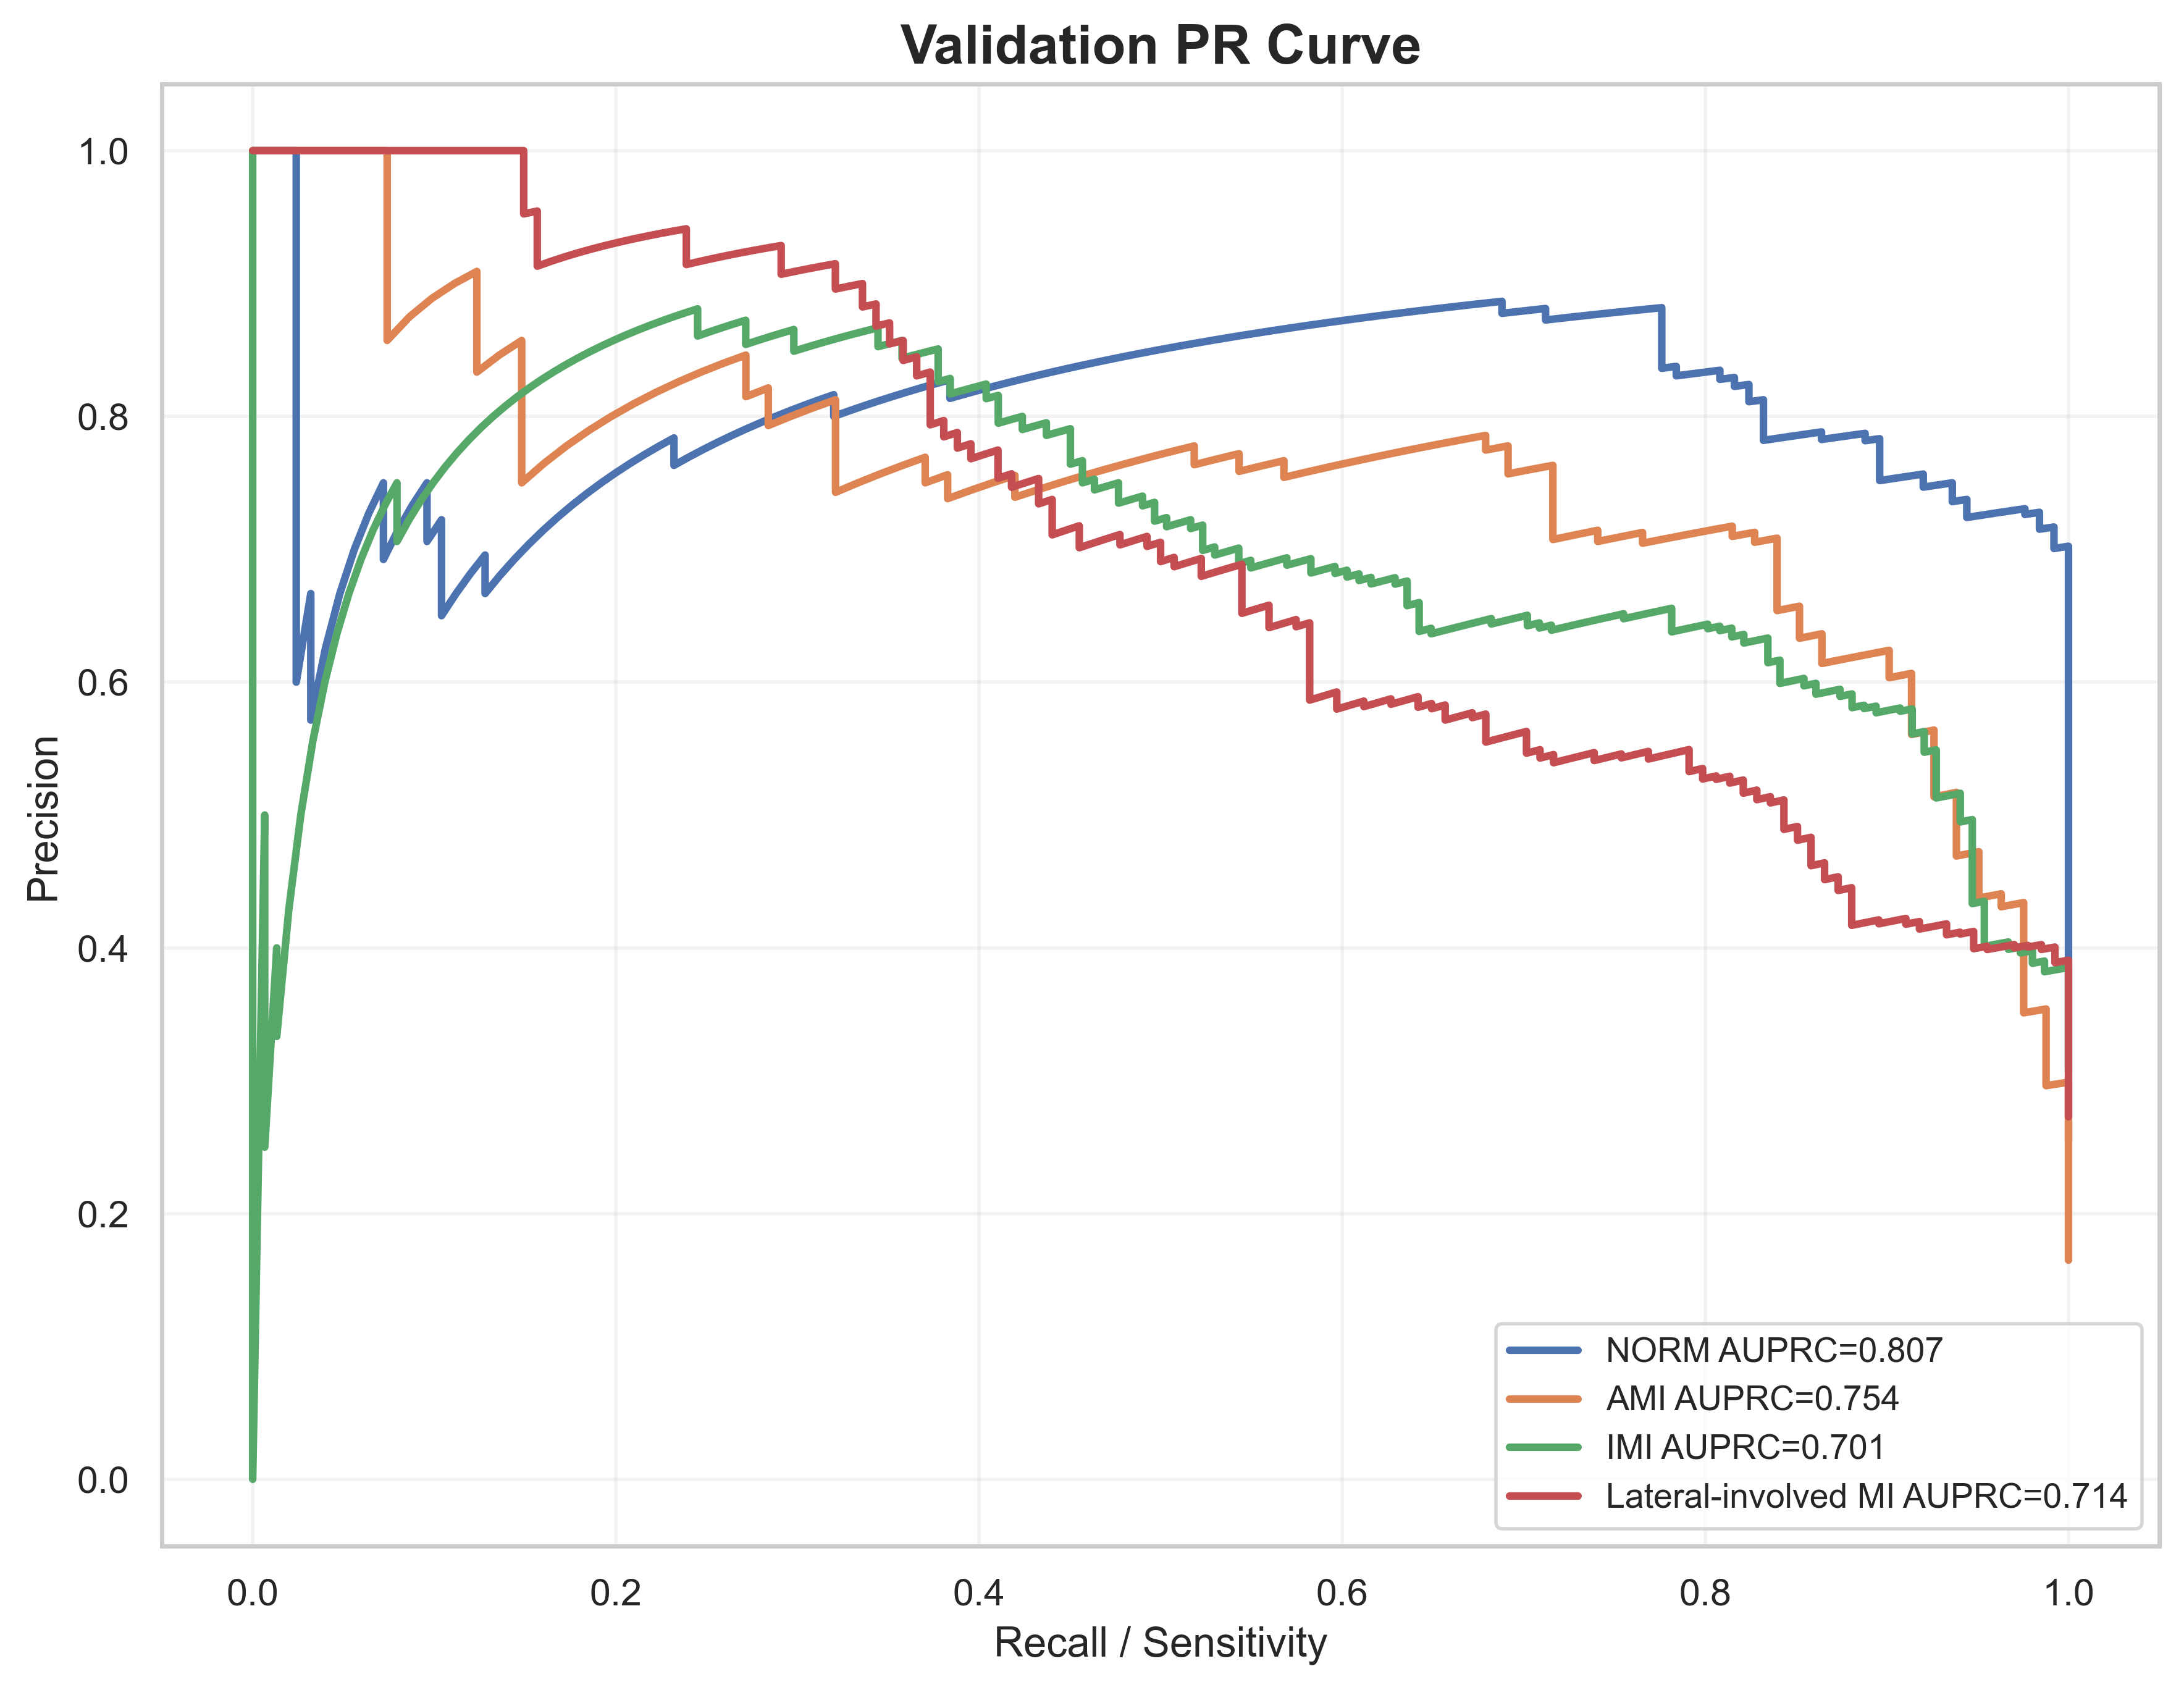

Data behind this chart, as committed beside it:
label, recall, precision, auprc
NORM, 1.0, 0.2546, 0.8067
NORM, 1.0, 0.2551, 0.8067
NORM, 1.0, 0.2556, 0.8067
NORM, 1.0, 0.2561, 0.8067
NORM, 1.0, 0.2567, 0.8067
NORM, 1.0, 0.2572, 0.8067
NORM, 1.0, 0.2577, 0.8067
NORM, 1.0, 0.2583, 0.8067
NORM, 1.0, 0.2588, 0.8067
NORM, 1.0, 0.2593, 0.8067
NORM, 1.0, 0.2599, 0.8067
NORM, 1.0, 0.2604, 0.8067
NORM, 1.0, 0.261, 0.8067
NORM, 1.0, 0.2615, 0.8067
NORM, 1.0, 0.2621, 0.8067
NORM, 1.0, 0.2626, 0.8067
NORM, 1.0, 0.2632, 0.8067
NORM, 1.0, 0.2637, 0.8067
NORM, 1.0, 0.2643, 0.8067
NORM, 1.0, 0.2648, 0.8067
NORM, 1.0, 0.2654, 0.8067
NORM, 1.0, 0.266, 0.8067
NORM, 1.0, 0.2665, 0.8067
NORM, 1.0, 0.2671, 0.8067
NORM, 1.0, 0.2677, 0.8067
NORM, 1.0, 0.2682, 0.8067
NORM, 1.0, 0.2688, 0.8067
NORM, 1.0, 0.2694, 0.8067
NORM, 1.0, 0.27, 0.8067
NORM, 1.0, 0.2706, 0.8067
NORM, 1.0, 0.2711, 0.8067
NORM, 1.0, 0.2717, 0.8067
NORM, 1.0, 0.2723, 0.8067
NORM, 1.0, 0.2729, 0.8067
NORM, 1.0, 0.2735, 0.8067
NORM, 1.0, 0.2741, 0.8067
NORM, 1.0, 0.2747, 0.8067
NORM, 1.0, 0.2753, 0.8067
NORM, 1.0, 0.2759, 0.8067
NORM, 1.0, 0.2765, 0.8067
NORM, 1.0, 0.2772, 0.8067
NORM, 1.0, 0.2778, 0.8067
NORM, 1.0, 0.2784, 0.8067
NORM, 1.0, 0.279, 0.8067
NORM, 1.0, 0.2796, 0.8067
NORM, 1.0, 0.2803, 0.8067
NORM, 1.0, 0.2809, 0.8067
NORM, 1.0, 0.2815, 0.8067
NORM, 1.0, 0.2822, 0.8067
NORM, 1.0, 0.2828, 0.8067
NORM, 1.0, 0.2834, 0.8067
NORM, 1.0, 0.2841, 0.8067
NORM, 1.0, 0.2847, 0.8067
NORM, 1.0, 0.2854, 0.8067
NORM, 1.0, 0.286, 0.8067
NORM, 1.0, 0.2867, 0.8067
NORM, 1.0, 0.2874, 0.8067
NORM, 1.0, 0.288, 0.8067
NORM, 1.0, 0.2887, 0.8067
NORM, 1.0, 0.2894, 0.8067
... 1,908 more rows
